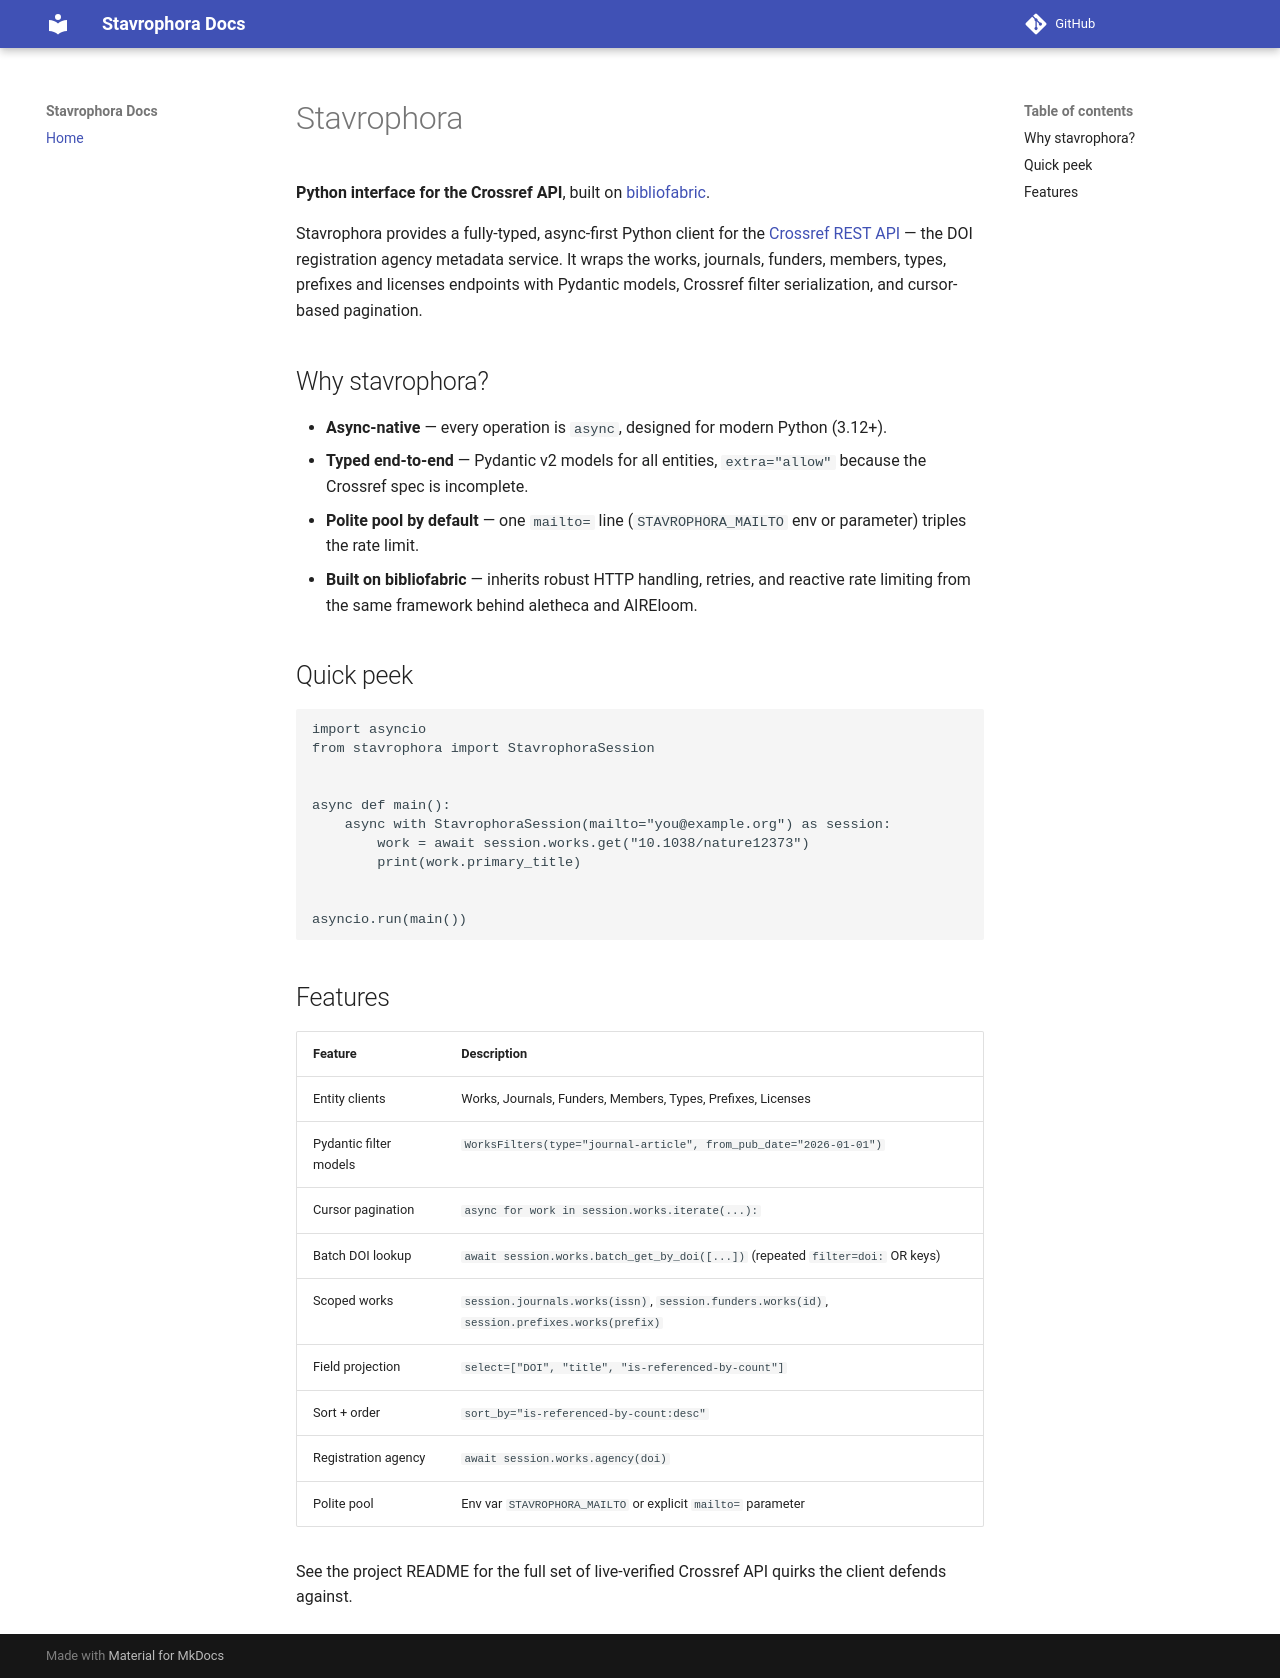

repository: utsmok/stavrophora · page: index.html · generator: mkdocs

# Stavrophora

**Python interface for the Crossref API**, built on [bibliofabric](https://github.com/utsmok/bibliofabric).

Stavrophora provides a fully-typed, async-first Python client for the [Crossref REST API](https://www.crossref.org/documentation/retrieve-metadata/rest-api/) — the DOI registration agency metadata service. It wraps the works, journals, funders, members, types, prefixes and licenses endpoints with Pydantic models, Crossref filter serialization, and cursor-based pagination.

## Why stavrophora?

- **Async-native** — every operation is `async`, designed for modern Python (3.12+).
- **Typed end-to-end** — Pydantic v2 models for all entities, `extra="allow"` because the Crossref spec is incomplete.
- **Polite pool by default** — one `mailto=` line (`STAVROPHORA_MAILTO` env or parameter) triples the rate limit.
- **Built on bibliofabric** — inherits robust HTTP handling, retries, and reactive rate limiting from the same framework behind aletheca and AIREloom.

## Quick peek

```python
import asyncio
from stavrophora import StavrophoraSession


async def main():
    async with StavrophoraSession(mailto="you@example.org") as session:
        work = await session.works.get("10.1038/nature12373")
        print(work.primary_title)


asyncio.run(main())
```

## Features

| Feature | Description |
|---|---|
| Entity clients | Works, Journals, Funders, Members, Types, Prefixes, Licenses |
| Pydantic filter models | `WorksFilters(type="journal-article", from_pub_date="2026-01-01")` |
| Cursor pagination | `async for work in session.works.iterate(...):` |
| Batch DOI lookup | `await session.works.batch_get_by_doi([...])` (repeated `filter=doi:` OR keys) |
| Scoped works | `session.journals.works(issn)`, `session.funders.works(id)`, `session.prefixes.works(prefix)` |
| Field projection | `select=["DOI", "title", "is-referenced-by-count"]` |
| Sort + order | `sort_by="is-referenced-by-count:desc"` |
| Registration agency | `await session.works.agency(doi)` |
| Polite pool | Env var `STAVROPHORA_MAILTO` or explicit `mailto=` parameter |

See the project README for the full set of live-verified Crossref API quirks the client defends against.
